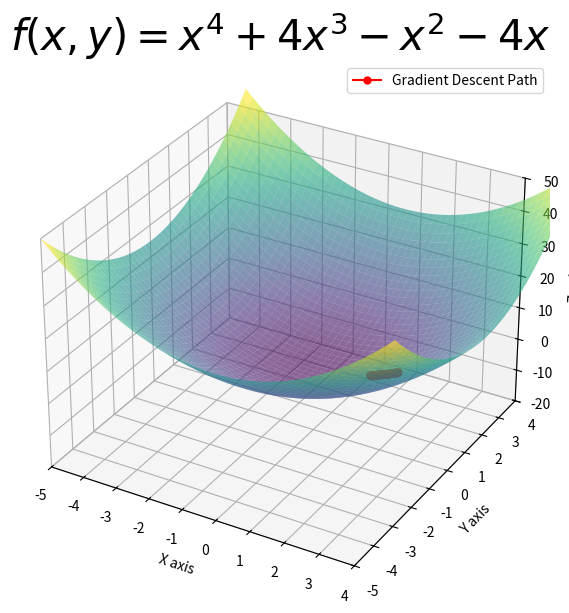

The script that saved this image:
import numpy as np
import matplotlib.pyplot as plt
from mpl_toolkits.mplot3d import Axes3D
from matplotlib.animation import FuncAnimation
import math


def f(x, y):
    return x ** 2 + y ** 2

def gradient(x, y):
    df_dx = 2*x
    df_dy = 2*y
    return df_dx, df_dy

start = (2.5, 0)
# Gradient descent function
def gradient_descent(gradient, start=(2.5, 0), learn_rate=0.005, n_iter=40, tolerance=1e-06):
    x, y = start
    path = [(x, y, f(x, y))]
    for _ in range(n_iter):
        grad_x, grad_y = gradient(x, y)
        diff_x, diff_y = -learn_rate * grad_x, -learn_rate * grad_y
        if abs(diff_x) <= tolerance and abs(diff_y) <= tolerance: break
        x += diff_x
        y += diff_y
        path.append((x, y, f(x, y)))
    return np.array(path)

path = gradient_descent(gradient)  # Run gradient descent

# Create a grid and calculate function values
x = np.linspace(-5, 5, 50)
y = np.linspace(-5, 5, 50)

x, y = np.meshgrid(x, y)
z = f(x, y)

# Prepare the points for plotting
x_path = []
y_path = []
z_path = []
for path_coordinate in path:
    x_path.append(path_coordinate[0])
    y_path.append(path_coordinate[1])
    z_path.append(path_coordinate[2])

#Step 3 - Visualization
fig = plt.figure(figsize=(10, 7))
ax = fig.add_subplot(111, projection='3d')
ax.plot_surface(x, y, z, cmap='viridis', alpha=0.6)
path_plot, = ax.plot(x_path, y_path, z_path, color='r', marker='.', markersize=10, label='Gradient Descent Path')
ax.set_xlabel('X axis')
ax.set_ylabel('Y axis')
ax.set_zlabel('Z axis')
ax.set_title(r'$f(x, y) = x^4 +4x^3 - x^2 - 4x$', fontsize='30')
ax.set_zlim(-20, 50)
ax.set_ylim(-5, 4)
ax.set_xlim(-5, 4)


ax.legend()
plt.show()